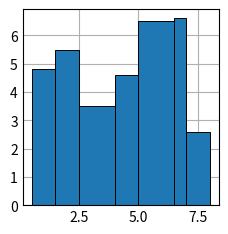

Generate this figure with matplotlib:
"""
============
1D Histogram
============

Histogram on a regular one-dimensional grid.

The x-axis defines the bin edges. As illustrated in this example,
the bin widths are not necessarily identical.

.. code::

  @NX_class = "NXroot"
  @default = "scan1"
  scan1:
    @NX_class = "NXentry"
    @default = "data"
    data:
      @NX_class = "NXdata"
      @axes = ["x"]
      @signal = "y"
      x: NX_INT64[8]
      y: NX_FLOAT64[7]

Explanation:

1. ``@axes`` has one value which corresponds to the signal rank of one.

2. ``y`` is the default signal to be plotted versus ``x``.

3. ``x`` has one more value than ``y`` since it contains the bin edges.
"""

# Data
x = [0.5, 1.5, 2.5, 4, 5, 6.5, 7, 8]
y = [4.8, 5.5, 3.5, 4.6, 6.5, 6.6, 2.6]

# Plot
import numpy as np  # noqa E402
import matplotlib.pyplot as plt  # noqa E402

plt.style.use("_mpl-gallery")

fig, ax = plt.subplots()

centers = 0.5 * (np.array(x[:-1]) + np.array(x[1:]))
widths = np.diff(x)
ax.bar(centers, y, width=widths, edgecolor="k", linewidth=0.7)

plt.show()
